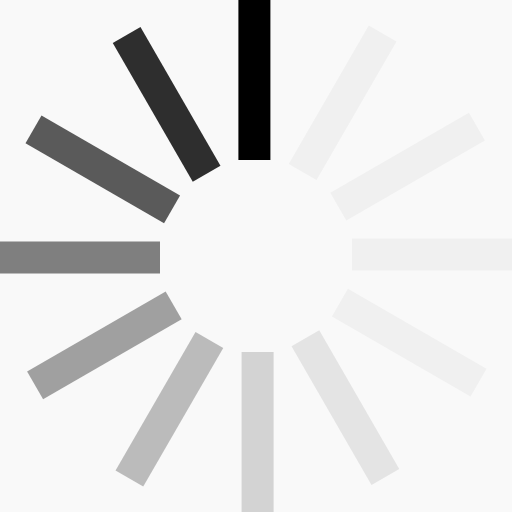
t = 0.00 s
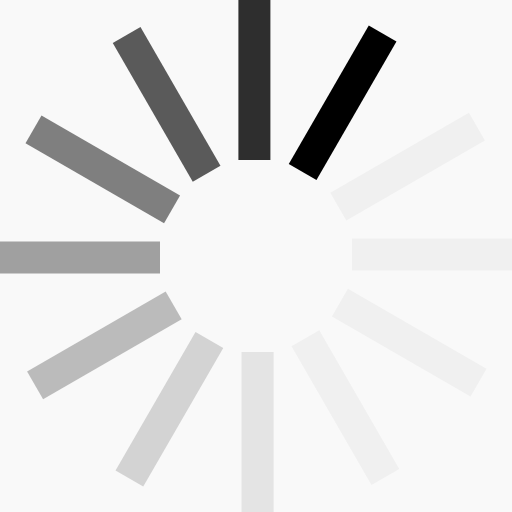
t = 0.17 s
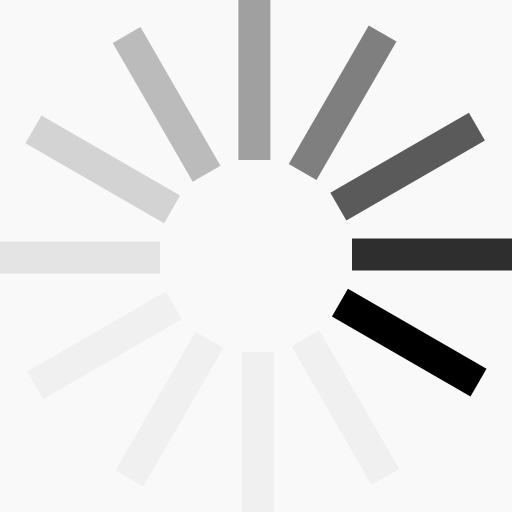
t = 0.37 s
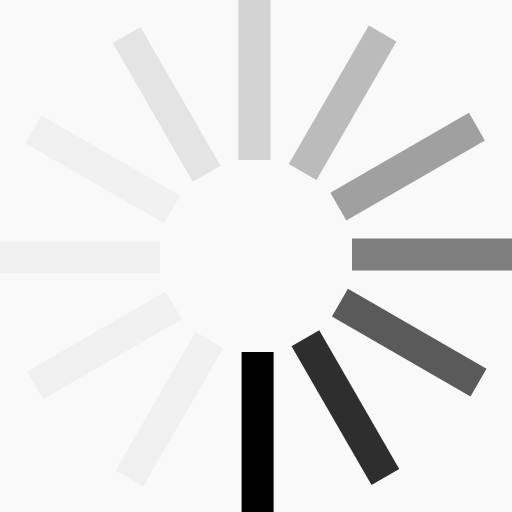
t = 0.54 s
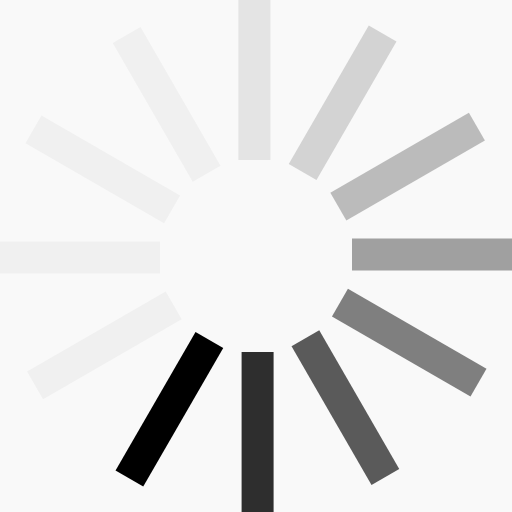
t = 0.71 s
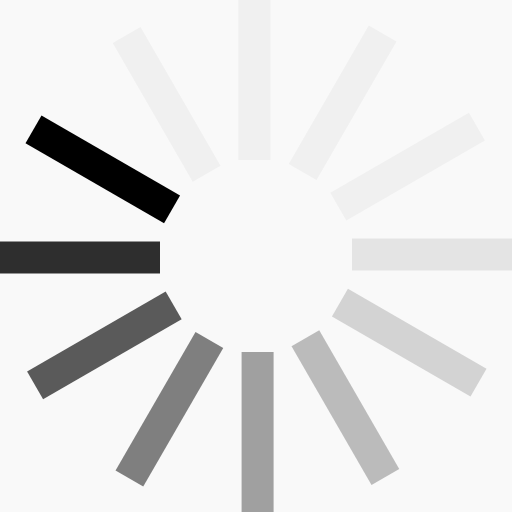
t = 0.91 s

The animated SVG that drew these frames (rendered in a browser with its animation timeline set to each time). Animation: 1 SMIL element (animateTransform=1); one cycle of 1.08 s, repeats indefinitely.

<?xml version="1.0" encoding="UTF-8" standalone="no"?><svg xmlns:svg="http://www.w3.org/2000/svg" xmlns="http://www.w3.org/2000/svg" xmlns:xlink="http://www.w3.org/1999/xlink" version="1.0" width="64px" height="64px" viewBox="0 0 128 128" xml:space="preserve"><rect x="0" y="0" width="100%" height="100%" fill="#f9f9f9" /><g><path d="M59.6 0h8v40h-8V0z" fill="#000000" fill-opacity="1"/><path d="M59.6 0h8v40h-8V0z" fill="#cccccc" fill-opacity="0.2" transform="rotate(30 64 64)"/><path d="M59.6 0h8v40h-8V0z" fill="#cccccc" fill-opacity="0.2" transform="rotate(60 64 64)"/><path d="M59.6 0h8v40h-8V0z" fill="#cccccc" fill-opacity="0.2" transform="rotate(90 64 64)"/><path d="M59.6 0h8v40h-8V0z" fill="#cccccc" fill-opacity="0.2" transform="rotate(120 64 64)"/><path d="M59.6 0h8v40h-8V0z" fill="#b2b2b2" fill-opacity="0.3" transform="rotate(150 64 64)"/><path d="M59.6 0h8v40h-8V0z" fill="#999999" fill-opacity="0.4" transform="rotate(180 64 64)"/><path d="M59.6 0h8v40h-8V0z" fill="#7f7f7f" fill-opacity="0.5" transform="rotate(210 64 64)"/><path d="M59.6 0h8v40h-8V0z" fill="#666666" fill-opacity="0.6" transform="rotate(240 64 64)"/><path d="M59.6 0h8v40h-8V0z" fill="#4c4c4c" fill-opacity="0.7" transform="rotate(270 64 64)"/><path d="M59.6 0h8v40h-8V0z" fill="#333333" fill-opacity="0.8" transform="rotate(300 64 64)"/><path d="M59.6 0h8v40h-8V0z" fill="#191919" fill-opacity="0.9" transform="rotate(330 64 64)"/><animateTransform attributeName="transform" type="rotate" values="0 64 64;30 64 64;60 64 64;90 64 64;120 64 64;150 64 64;180 64 64;210 64 64;240 64 64;270 64 64;300 64 64;330 64 64" calcMode="discrete" dur="1080ms" repeatCount="indefinite"></animateTransform></g></svg>
